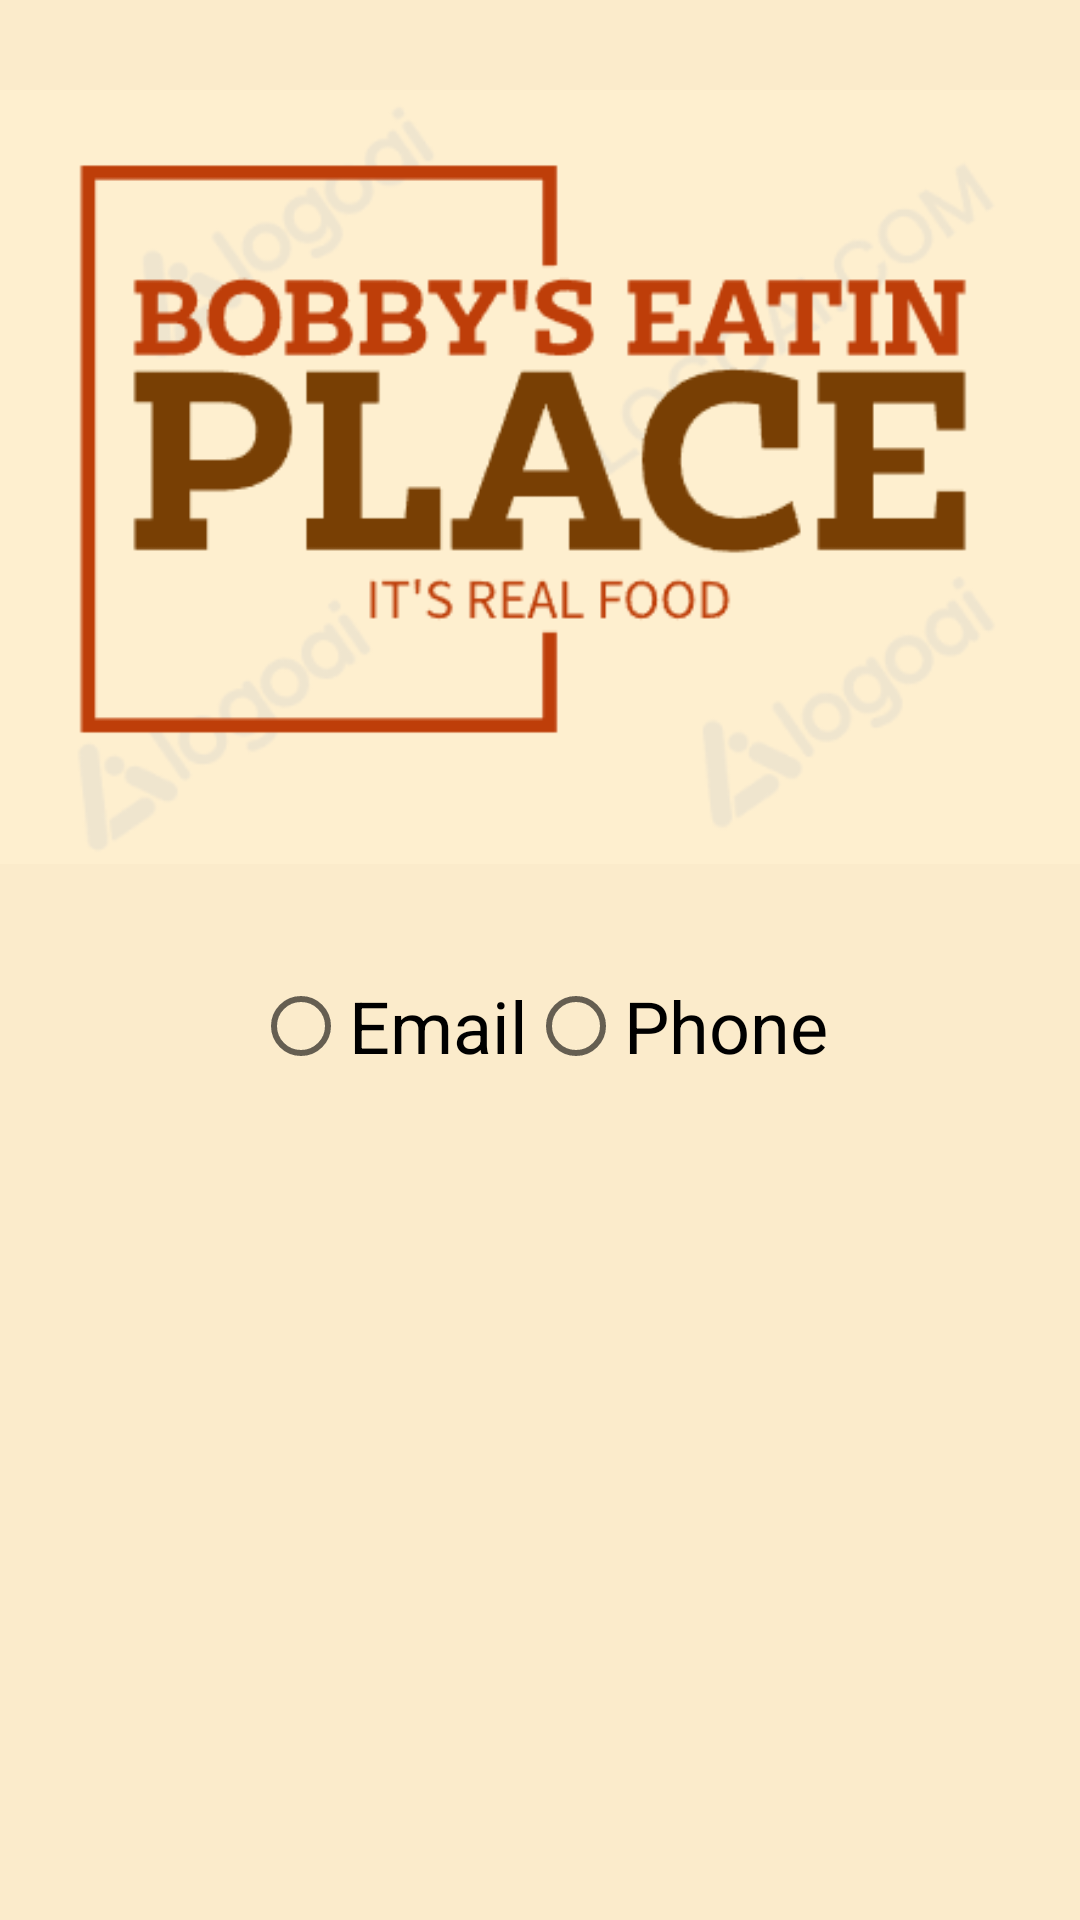

Layout XML and referenced resources for this Android screen:
<!-- AndroidManifest.xml: application theme Theme.MyApplication -->
<!-- res/layout/activity_main.xml -->
<?xml version="1.0" encoding="utf-8"?>
<androidx.constraintlayout.widget.ConstraintLayout xmlns:android="http://schemas.android.com/apk/res/android"
    xmlns:app="http://schemas.android.com/apk/res-auto"
    xmlns:tools="http://schemas.android.com/tools"
    android:layout_width="match_parent"
    android:layout_height="match_parent"
    android:background="@color/mashed_potatoes"
    tools:context=".MainActivity">

    <ImageView
        android:id="@+id/imgLogo"
        android:layout_width="wrap_content"
        android:layout_height="wrap_content"
        app:layout_constraintEnd_toEndOf="parent"
        app:layout_constraintHorizontal_bias="0.0"
        app:layout_constraintStart_toStartOf="parent"
        app:layout_constraintTop_toTopOf="parent"
        app:srcCompat="@drawable/mashedlogo"
        android:contentDescription="@string/Desc" />

    <RadioGroup
        android:layout_width="wrap_content"
        android:layout_height="wrap_content"
        android:orientation="horizontal"
        app:layout_constraintEnd_toEndOf="parent"
        app:layout_constraintHorizontal_bias="0.5"
        app:layout_constraintStart_toStartOf="parent"
        app:layout_constraintTop_toBottomOf="@+id/imgLogo">

        <RadioButton
            android:id="@+id/radioButton2"
            android:layout_width="wrap_content"
            android:layout_height="wrap_content"
            android:text="@string/email"
            android:textColor="#000000"
            android:textSize="24sp" />

        <RadioButton
            android:id="@+id/radioButton"
            android:layout_width="wrap_content"
            android:layout_height="wrap_content"
            android:text="@string/phone"
            android:textColor="#000000"
            android:textSize="24sp" />
    </RadioGroup>

</androidx.constraintlayout.widget.ConstraintLayout>
<!-- resources referenced by this layout -->
<resources>
  <color name="mashed_potatoes">#fbebcb</color>
  <!-- drawable mashedlogo: png bitmap (drawable, 19171 bytes) -->
  <string name="Desc">Desc</string>
  <string name="email">Email</string>
  <string name="phone">Phone</string>
  <style name="Theme.MyApplication" parent="Theme.MaterialComponents.DayNight.DarkActionBar">
          
          <item name="colorPrimary">@color/primary</item>
          <item name="colorPrimaryVariant">@color/primary_var</item>
          <item name="colorOnPrimary">@color/mashed_potatoes</item>
          
          <item name="colorSecondary">@color/secondary</item>
          <item name="colorSecondaryVariant">@color/secondary_var</item>
          <item name="colorOnSecondary">@color/black</item>
          
          <item name="android:statusBarColor">?attr/colorPrimaryVariant</item>
          
      </style>
  <color name="black">#FF000000</color>
</resources>
